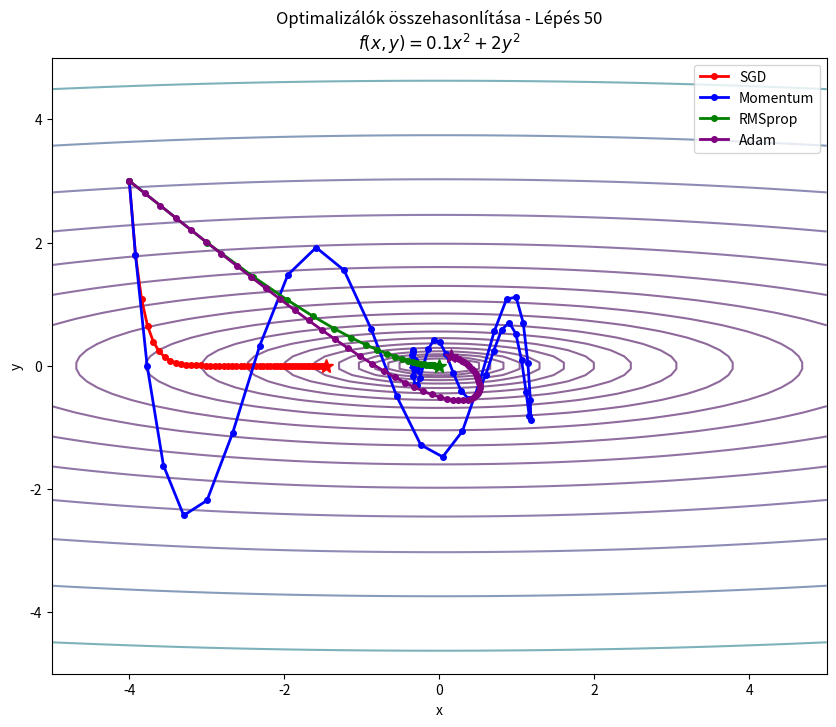

Source code (Python):
%matplotlib notebook
import numpy as np
import matplotlib.pyplot as plt
from matplotlib.animation import FuncAnimation

# Skewed bowl function to highlight differenes in optimizers
def f(x, y):
    return 0.1 * x**2 + 2 * y**2

def grad_f(x, y):
    return np.array([0.2 * x, 4 * y])

def main():
    n_steps = 50
    start_point = np.array([-4.0, 3.0])

    lrs = {
        'SGD': 0.1,
        'Momentum': 0.1,
        'RMSprop': 0.1,
        'Adam': 0.2
    }

    histories = {k: [start_point.copy()] for k in lrs.keys()}

    # 1. Run SGD
    p = start_point.copy()
    for _ in range(n_steps):
        p = p - lrs['SGD'] * grad_f(p[0], p[1])
        histories['SGD'].append(p.copy())

    # 2. Run Momentum
    p = start_point.copy()
    v = np.zeros(2)
    mu = 0.9
    for _ in range(n_steps):
        v = mu * v - lrs['Momentum'] * grad_f(p[0], p[1])
        p = p + v
        histories['Momentum'].append(p.copy())

    # 3. Run RMSprop
    p = start_point.copy()
    cache = np.zeros(2)
    decay = 0.99
    eps = 1e-8
    for _ in range(n_steps):
        g = grad_f(p[0], p[1])
        cache = decay * cache + (1 - decay) * g**2
        p = p - lrs['RMSprop'] * g / (np.sqrt(cache) + eps)
        histories['RMSprop'].append(p.copy())

    # 4. Run Adam
    p = start_point.copy()
    m = np.zeros(2)
    v = np.zeros(2)
    beta1 = 0.9
    beta2 = 0.999
    eps = 1e-8
    for t in range(1, n_steps + 1):
        g = grad_f(p[0], p[1])
        m = beta1 * m + (1 - beta1) * g
        v = beta2 * v + (1 - beta2) * g**2
        m_hat = m / (1 - beta1**t)
        v_hat = v / (1 - beta2**t)
        p = p - lrs['Adam'] * m_hat / (np.sqrt(v_hat) + eps)
        histories['Adam'].append(p.copy())

    # Plot Setup
    fig, ax = plt.subplots(figsize=(10, 8))
    ax.set_title("Optimalizálók összehasonlítása\n$f(x,y) = 0.1 x^2 + 2 y^2$")
    ax.set_xlabel("x")
    ax.set_ylabel("y")

    x_grid = np.linspace(-5, 5, 100)
    y_grid = np.linspace(-5, 5, 100)
    X, Y = np.meshgrid(x_grid, y_grid)
    Z = f(X, Y)

    ax.contour(X, Y, Z, levels=np.logspace(-1.5, 2, 20), cmap='viridis', alpha=0.6)

    colors = {'SGD': 'red', 'Momentum': 'blue', 'RMSprop': 'green', 'Adam': 'purple'}
    lines = {}
    points = {}

    for name in histories.keys():
        lines[name], = ax.plot([], [], 'o-', color=colors[name], lw=2, markersize=4, label=name)
        points[name], = ax.plot([], [], '*', color=colors[name], markersize=10)

    ax.legend(loc="upper right")

    def init():
        for name in histories.keys():
            lines[name].set_data([], [])
            points[name].set_data([], [])
        return tuple(lines.values()) + tuple(points.values())

    def update(frame):
        for name in histories.keys():
            h = np.array(histories[name])
            lines[name].set_data(h[:frame+1, 0], h[:frame+1, 1])
            # Highligh current point with error handling (array vs scalar)
            points[name].set_data([h[frame, 0]], [h[frame, 1]])
        ax.set_title(f"Optimalizálók összehasonlítása - Lépés {frame}\n$f(x,y) = 0.1 x^2 + 2 y^2$")
        return tuple(lines.values()) + tuple(points.values())

    anim = FuncAnimation(fig, update, frames=n_steps+1, init_func=init, blit=True)

    output_file = "07_optimizers_animation.gif"
    anim.save(output_file, writer='pillow', fps=6)
    print(f"Animáció mentve: {output_file}")
    plt.close(fig)

if __name__ == "__main__":
    main()
